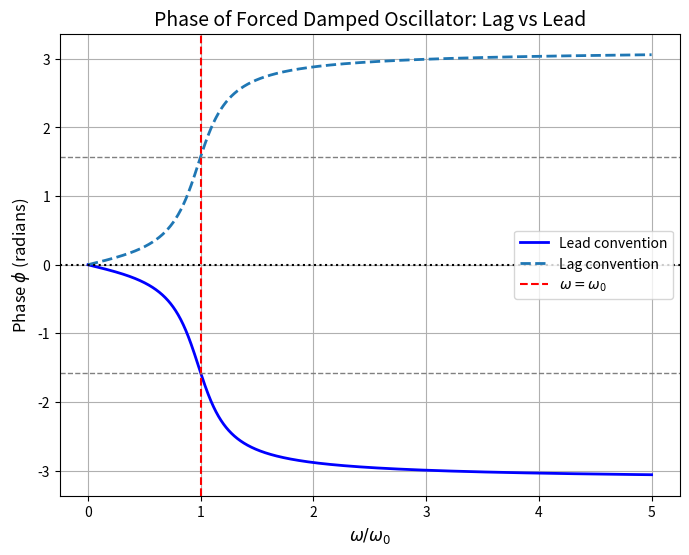

Here is the Python script that generated this plot:
import numpy as np
import matplotlib.pyplot as plt

# Parameters
omega0 = 1.0   # natural frequency
beta = 0.2     # damping parameter

# Frequency range
omega = np.linspace(0.001, 5*omega0, 2000)  # avoid zero for stability

# Phase definitions
phi_lag = np.arctan2(2*beta*omega, omega0**2 - omega**2)   # lag convention
phi_lead = -phi_lag                                        # lead convention

# Plot
plt.figure(figsize=(8,6))
plt.plot(omega/omega0, phi_lead, lw=2, color='blue', label='Lead convention')
plt.plot(omega/omega0, phi_lag, lw=2, linestyle='--', label='Lag convention')

# Reference lines
plt.axhline(0, linestyle=':', color='black')
plt.axvline(1, linestyle='--', color='red', label=r'$\omega = \omega_0$')
plt.axhline(np.pi/2, linestyle='--', linewidth=1, color='gray')
plt.axhline(-np.pi/2, linestyle='--', linewidth=1, color='gray')

# Labels and title
plt.title("Phase of Forced Damped Oscillator: Lag vs Lead", fontsize=14)
plt.xlabel(r'$\omega / \omega_0$', fontsize=12)
plt.ylabel(r'Phase $\phi$ (radians)', fontsize=12)
plt.legend()
plt.grid(True)
plt.show()

